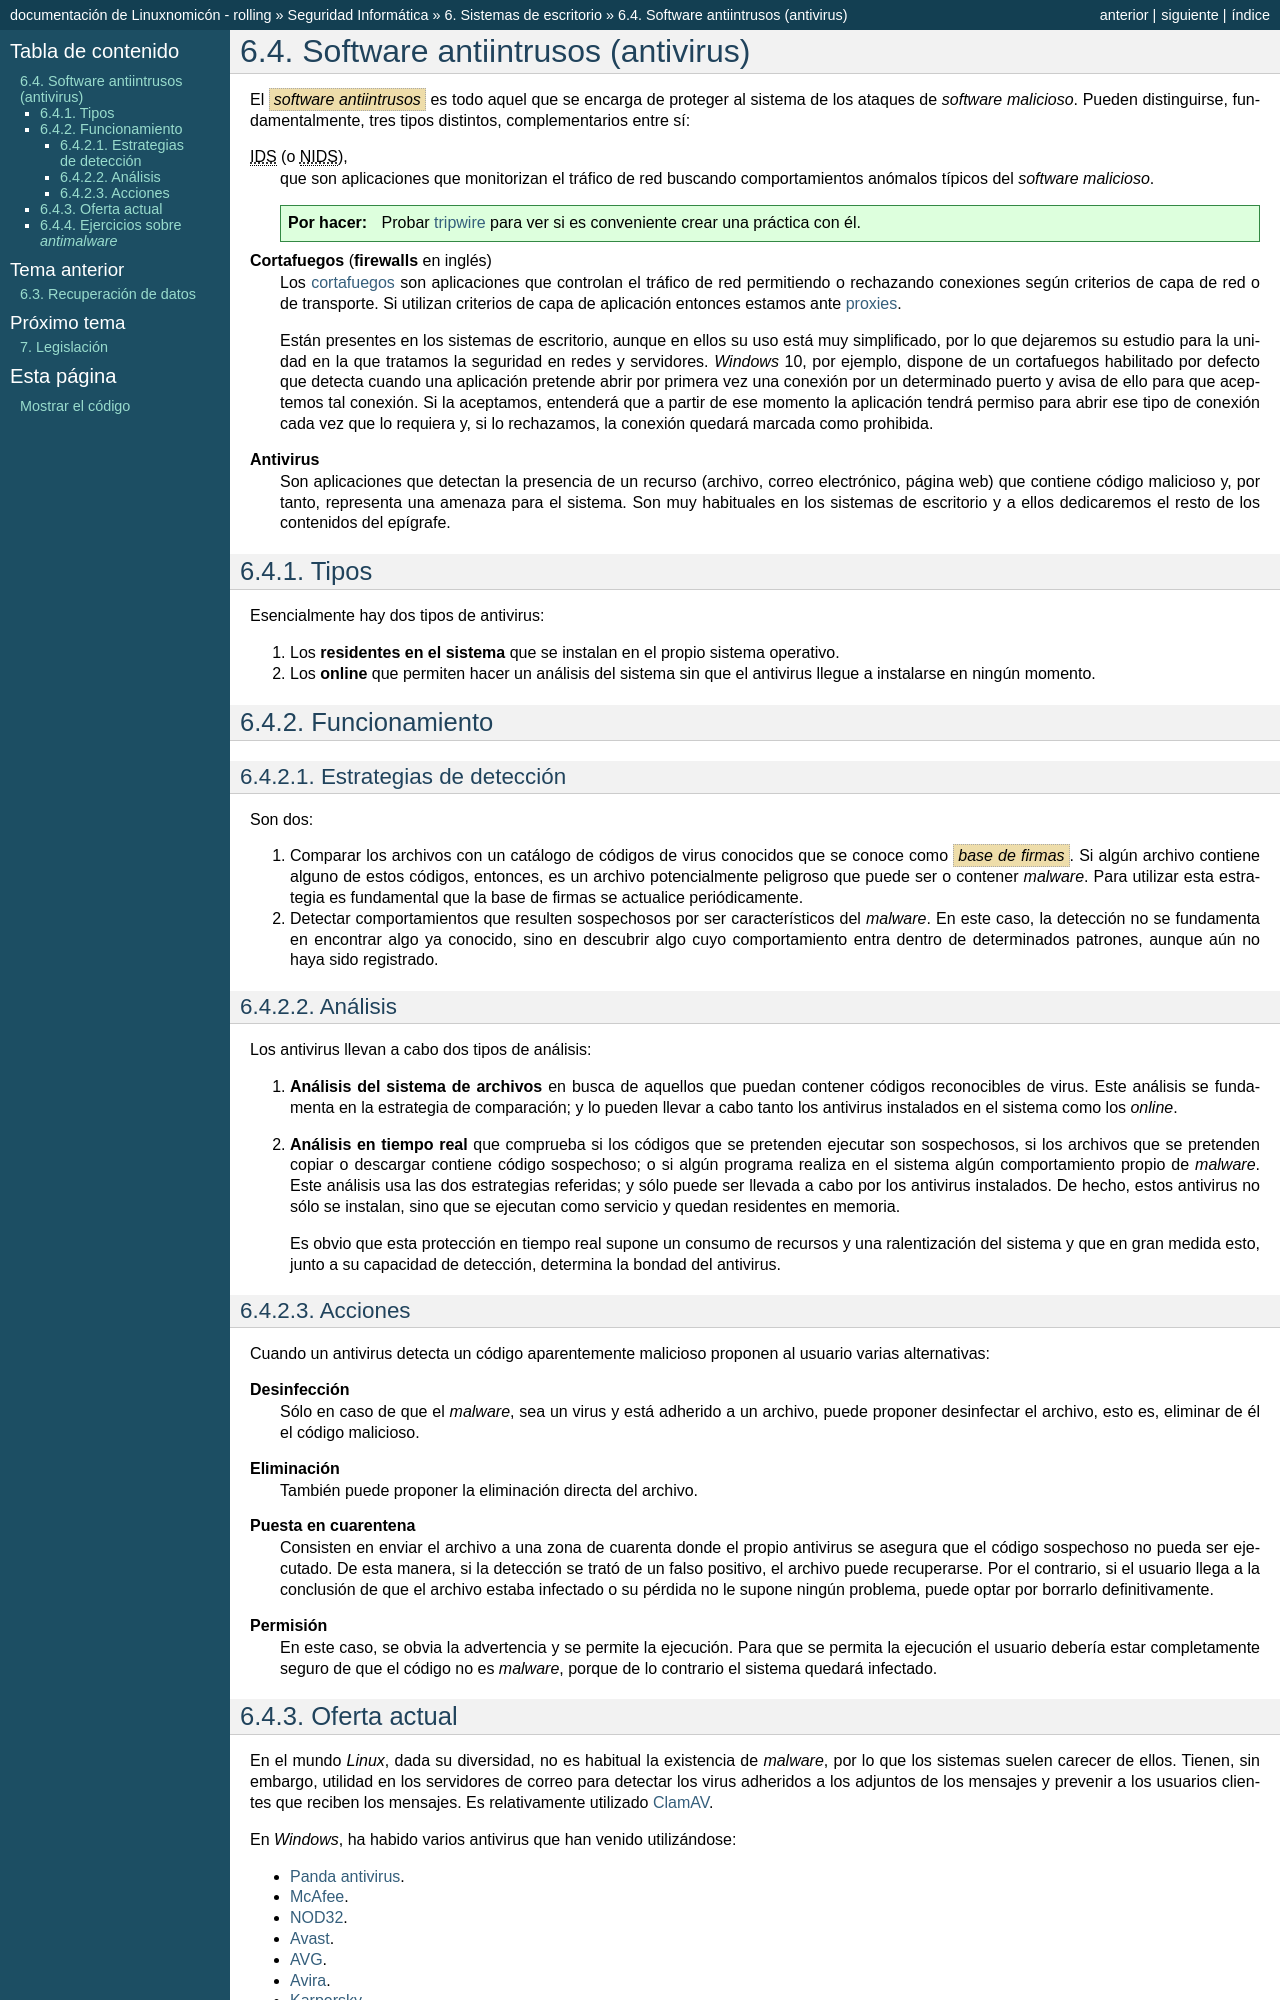

repository: sio2sio2/doc-linux · page: guias/0226.seg/06.desktop/04.anti.html · generator: sphinx

Software antiintrusos (antivirus)
*********************************
El :dfn:`software antiintrusos` es todo aquel que se encarga de proteger al
sistema de los ataques de *software malicioso*. Pueden distinguirse,
fundamentalmente, tres tipos distintos, complementarios entre sí:

|IDS| (o |NIDS|),
   que son aplicaciones que monitorizan el tráfico de red buscando
   comportamientos anómalos típicos del *software malicioso*.

   .. todo:: Probar `tripwire
      <https://www.solvetic.com/tutoriales/article/3153-como-instalar-tripwire-sistema-deteccion-intrusos-linux/>`_
      para ver si es conveniente crear una práctica con él.

**Cortafuegos** (**firewalls** en inglés)
   Los :ref:`cortafuegos <seg-firewall>` son aplicaciones que controlan el
   tráfico de red permitiendo o rechazando conexiones según criterios de capa
   de red o de transporte. Si utilizan criterios de capa de aplicación entonces
   estamos ante :ref:`proxies <seg-proxy>`.

   Están presentes en los sistemas de escritorio, aunque en ellos su uso está
   muy simplificado, por lo que dejaremos su estudio para la unidad en la que
   tratamos la seguridad en redes y servidores. *Windows* 10, por ejemplo,
   dispone de un cortafuegos habilitado por defecto que detecta cuando una
   aplicación pretende abrir por primera vez una conexión por un determinado
   puerto y avisa de ello para que aceptemos tal conexión. Si la aceptamos,
   entenderá que a partir de ese momento la aplicación tendrá permiso para
   abrir ese tipo de conexión cada vez que lo requiera y, si lo rechazamos, la
   conexión quedará marcada como prohibida.

**Antivirus**
   Son aplicaciones que detectan la presencia de un recurso (archivo, correo
   electrónico, página web) que contiene código malicioso y, por tanto,
   representa una amenaza para el sistema. Son muy habituales en los sistemas
   de escritorio y a ellos dedicaremos el resto de los contenidos del epígrafe.

Tipos
=====
Esencialmente hay dos tipos de antivirus:

1. Los **residentes en el sistema** que se instalan en el propio sistema
   operativo.
#. Los **online** que permiten hacer un análisis del sistema sin que el
   antivirus llegue a instalarse en ningún momento.

Funcionamiento
==============

Estrategias de detección
------------------------
Son dos:

#. Comparar los archivos con un catálogo de códigos de virus conocidos que se
   conoce como :dfn:`base de firmas`.  Si algún archivo contiene alguno de estos
   códigos, entonces, es un archivo potencialmente peligroso que puede ser o
   contener *malware*. Para utilizar esta estrategia es fundamental que la base
   de firmas se actualice periódicamente.

#. Detectar comportamientos que resulten sospechosos por ser característicos del
   *malware*. En este caso, la detección no se fundamenta en encontrar algo
   ya conocido, sino en descubrir algo cuyo comportamiento entra dentro de
   determinados patrones, aunque aún no haya sido registrado.
